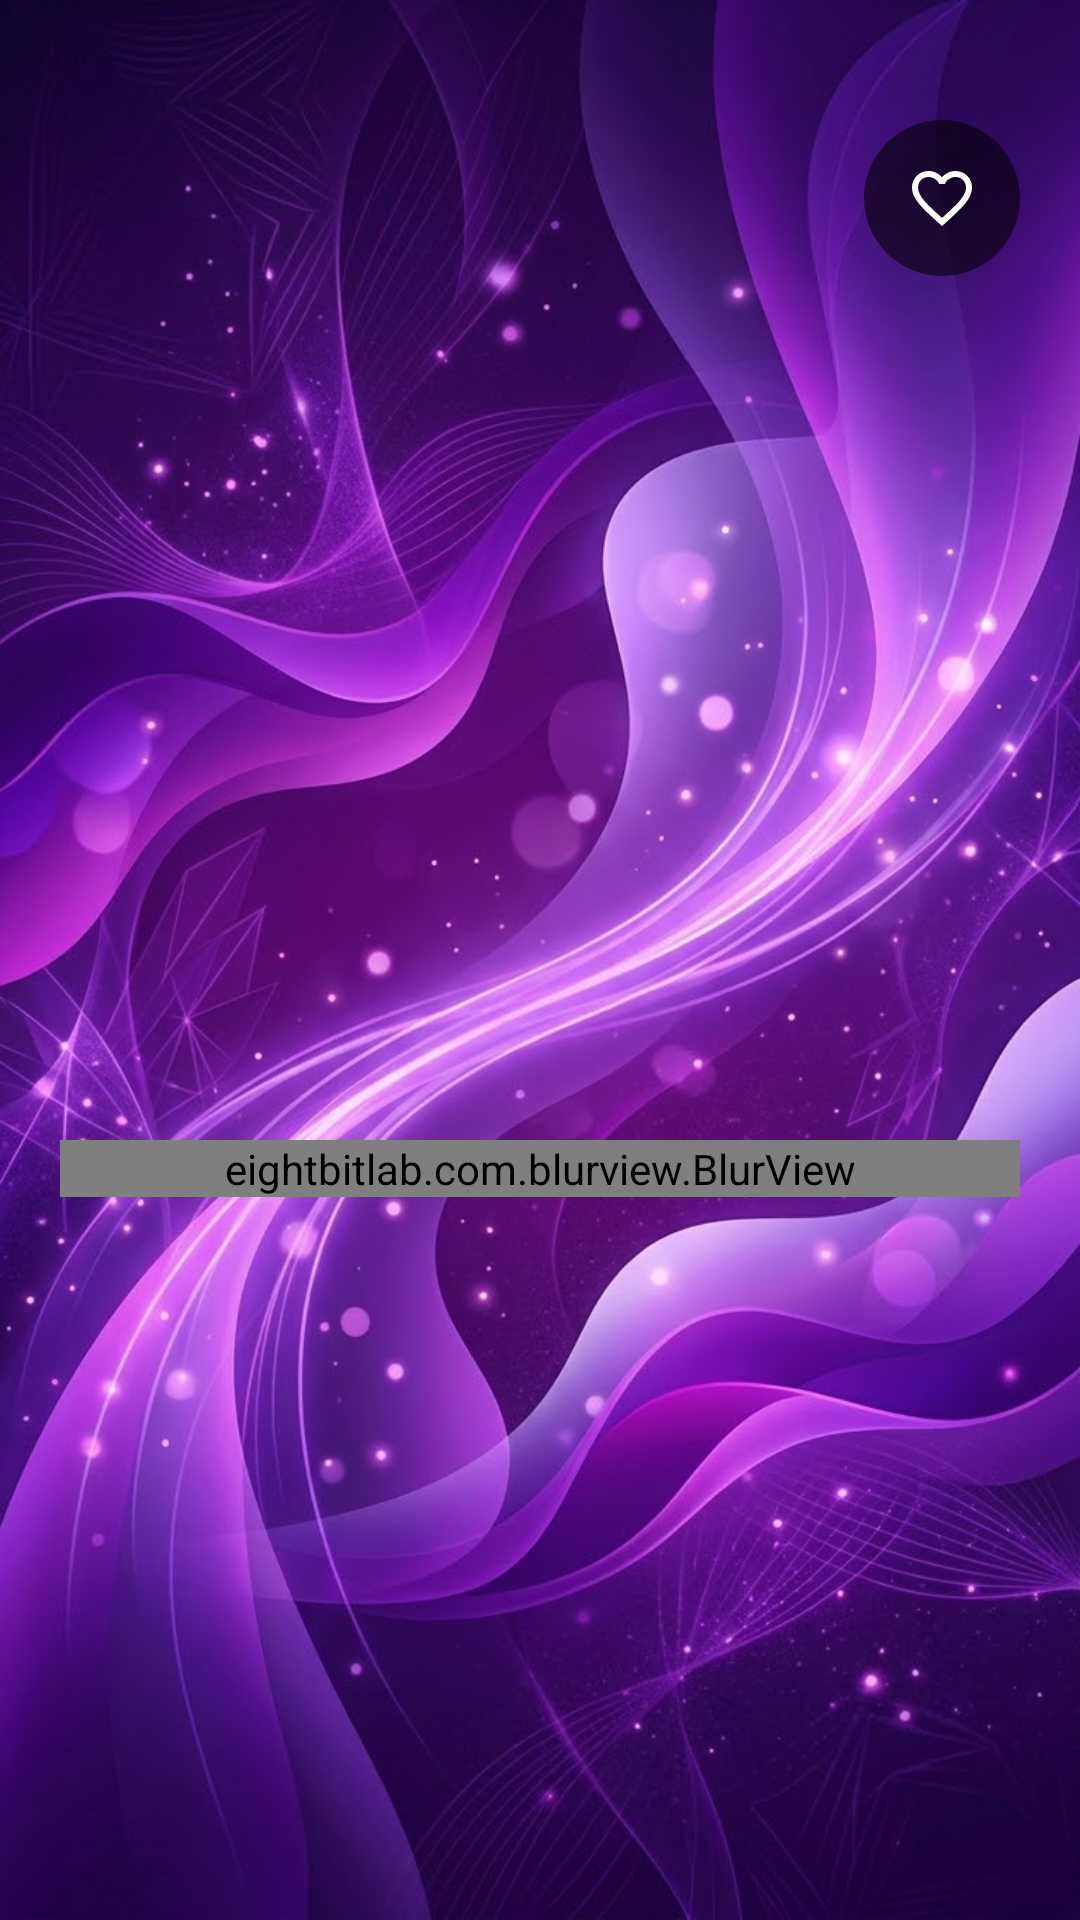

The Android layout XML behind this screen, and the referenced resources:
<!-- AndroidManifest.xml: application theme Theme.Reviewly -->
<!-- res/layout/activity_deta.xml -->
<?xml version="1.0" encoding="utf-8"?>
<FrameLayout
    xmlns:android="http://schemas.android.com/apk/res/android"
    xmlns:app="http://schemas.android.com/apk/res-auto"
    xmlns:tools="http://schemas.android.com/tools"
    android:id="@+id/main"
    android:layout_width="match_parent"
    android:layout_height="match_parent"
    android:background="@drawable/fondo_morado"
    tools:context=".detaActivity">

    <ScrollView
        android:layout_width="match_parent"
        android:layout_height="match_parent"
        android:fillViewport="true"
        android:clipToPadding="false"
        android:paddingBottom="20dp">

        <androidx.constraintlayout.widget.ConstraintLayout
            android:layout_width="match_parent"
            android:layout_height="wrap_content">

            <FrameLayout
                android:id="@+id/contenedorPortadas"
                android:layout_width="0dp"
                android:layout_height="0dp"
                app:layout_constraintDimensionRatio="1:1"
                app:layout_constraintEnd_toEndOf="parent"
                app:layout_constraintStart_toStartOf="parent"
                app:layout_constraintTop_toTopOf="parent">

                
                <ImageView
                    android:id="@+id/imgPortadaDetalle"
                    android:layout_width="match_parent"
                    android:layout_height="match_parent"
                    android:scaleType="centerCrop"/>

                

                
                <ImageButton
                    android:id="@+id/btnFavorito"
                    android:layout_width="52dp"
                    android:layout_height="52dp"
                    android:layout_gravity="top|end"
                    android:layout_marginTop="40dp"
                    android:layout_marginEnd="20dp"
                    android:background="@drawable/bg_boton_circular"
                    android:padding="12dp"
                    android:src="@drawable/ic_favorite_border" />

            </FrameLayout>

            
            <eightbitlab.com.blurview.BlurView
                android:id="@+id/blurViewDetalle"
                android:layout_width="0dp"
                android:layout_height="wrap_content"
                android:layout_marginHorizontal="20dp"
                android:layout_marginTop="20dp"
                app:blurOverlayColor="#1A000000"
                app:layout_constraintEnd_toEndOf="parent"
                app:layout_constraintStart_toStartOf="parent"
                app:layout_constraintTop_toBottomOf="@id/contenedorPortadas">

                <LinearLayout
                    android:layout_width="match_parent"
                    android:layout_height="wrap_content"
                    android:orientation="vertical"
                    android:background="@drawable/efecto_cristal"
                    android:padding="20dp"
                    android:gravity="center">

                    <TextView
                        android:id="@+id/tvNombreAlbumDetalle"
                        android:layout_width="match_parent"
                        android:layout_height="wrap_content"
                        android:ellipsize="end"
                        android:gravity="center"
                        android:maxLines="2"
                        android:text="Nombre Album"
                        android:fontFamily="@font/permanent_marker"
                        android:letterSpacing="0.10"
                        android:textColor="@color/white"
                        android:textSize="26sp"
                        android:textStyle="bold" />

                    <TextView
                        android:id="@+id/tvArtistaAlbumDetalle"
                        android:layout_width="match_parent"
                        android:layout_height="wrap_content"
                        android:layout_marginTop="6dp"
                        android:ellipsize="end"
                        android:gravity="center"
                        android:maxLines="1"
                        android:text="Nombre del artista"
                        android:fontFamily="@font/permanent_marker"
                        android:letterSpacing="0.10"
                        android:textColor="#E0E0E0"
                        android:textSize="20sp" />

                    <TextView
                        android:id="@+id/tvAlbumDetalle"
                        android:layout_width="match_parent"
                        android:layout_height="wrap_content"
                        android:layout_marginTop="10dp"
                        android:gravity="center"
                        android:text="Detalles"
                        android:fontFamily="@font/shortstack_regular"
                        android:textColor="#E0E0E0"
                        android:textSize="14sp" />

                </LinearLayout>

            </eightbitlab.com.blurview.BlurView>

        </androidx.constraintlayout.widget.ConstraintLayout>

    </ScrollView>

</FrameLayout>
<!-- resources referenced by this layout -->
<resources>
  <!-- drawable bg_boton_circular (drawable) -->
  <?xml version="1.0" encoding="utf-8"?>
  <shape xmlns:android="http://schemas.android.com/apk/res/android"
      android:shape="oval">
  
      
      <solid android:color="#90000000"/>
  
  </shape>
  <!-- drawable efecto_cristal (drawable) -->
  <?xml version="1.0" encoding="utf-8"?>
  <shape xmlns:android="http://schemas.android.com/apk/res/android"
      android:shape="rectangle">
  
      
      <gradient
          android:angle="135"
          android:startColor="#4D000000"
          android:centerColor="#26000000"
          android:endColor="#1A000000" />
  
      
      <corners android:radius="24dp" />
  
      
      <stroke
          android:width="1.5dp"
          android:color="#40FFFFFF" />
  
  </shape>
  <!-- drawable fondo_morado: png bitmap (drawable, 136168 bytes) -->
  <!-- drawable ic_favorite_border (drawable) -->
  <vector xmlns:android="http://schemas.android.com/apk/res/android"
      android:width="24dp"
      android:height="24dp"
      android:viewportWidth="24"
      android:viewportHeight="24"
      android:tint="#FFFFFF">
    <path
        android:fillColor="@android:color/white"
        android:pathData="M16.5,3c-1.74,0 -3.41,0.81 -4.5,2.09C10.91,3.81 9.24,3 7.5,3 4.42,3 2,5.42 2,8.5c0,3.78 3.4,6.86 8.55,11.54L12,21.35l1.45,-1.32C18.6,15.36 22,12.28 22,8.5 22,5.42 19.58,3 16.5,3zM12.1,18.55l-0.1,0.1 -0.1,-0.1C7.14,14.24 4,11.39 4,8.5 4,6.5 5.5,5 7.5,5c1.54,0 3.04,0.99 3.57,2.36h1.87C13.46,5.99 14.96,5 16.5,5c2,0 3.5,1.5 3.5,3.5 0,2.89 -3.14,5.74 -7.9,10.05z"/>
  </vector>
  <style name="Theme.Reviewly" parent="Base.Theme.Reviewly" />
  <style name="Base.Theme.Reviewly" parent="Theme.Material3.DayNight.NoActionBar">
          
          
      </style>
  <!-- not gathered from this repository: default colours our renderer supplied (Android Studio template values) -->
  <color name="white">#FFFFFFFF</color>
</resources>
